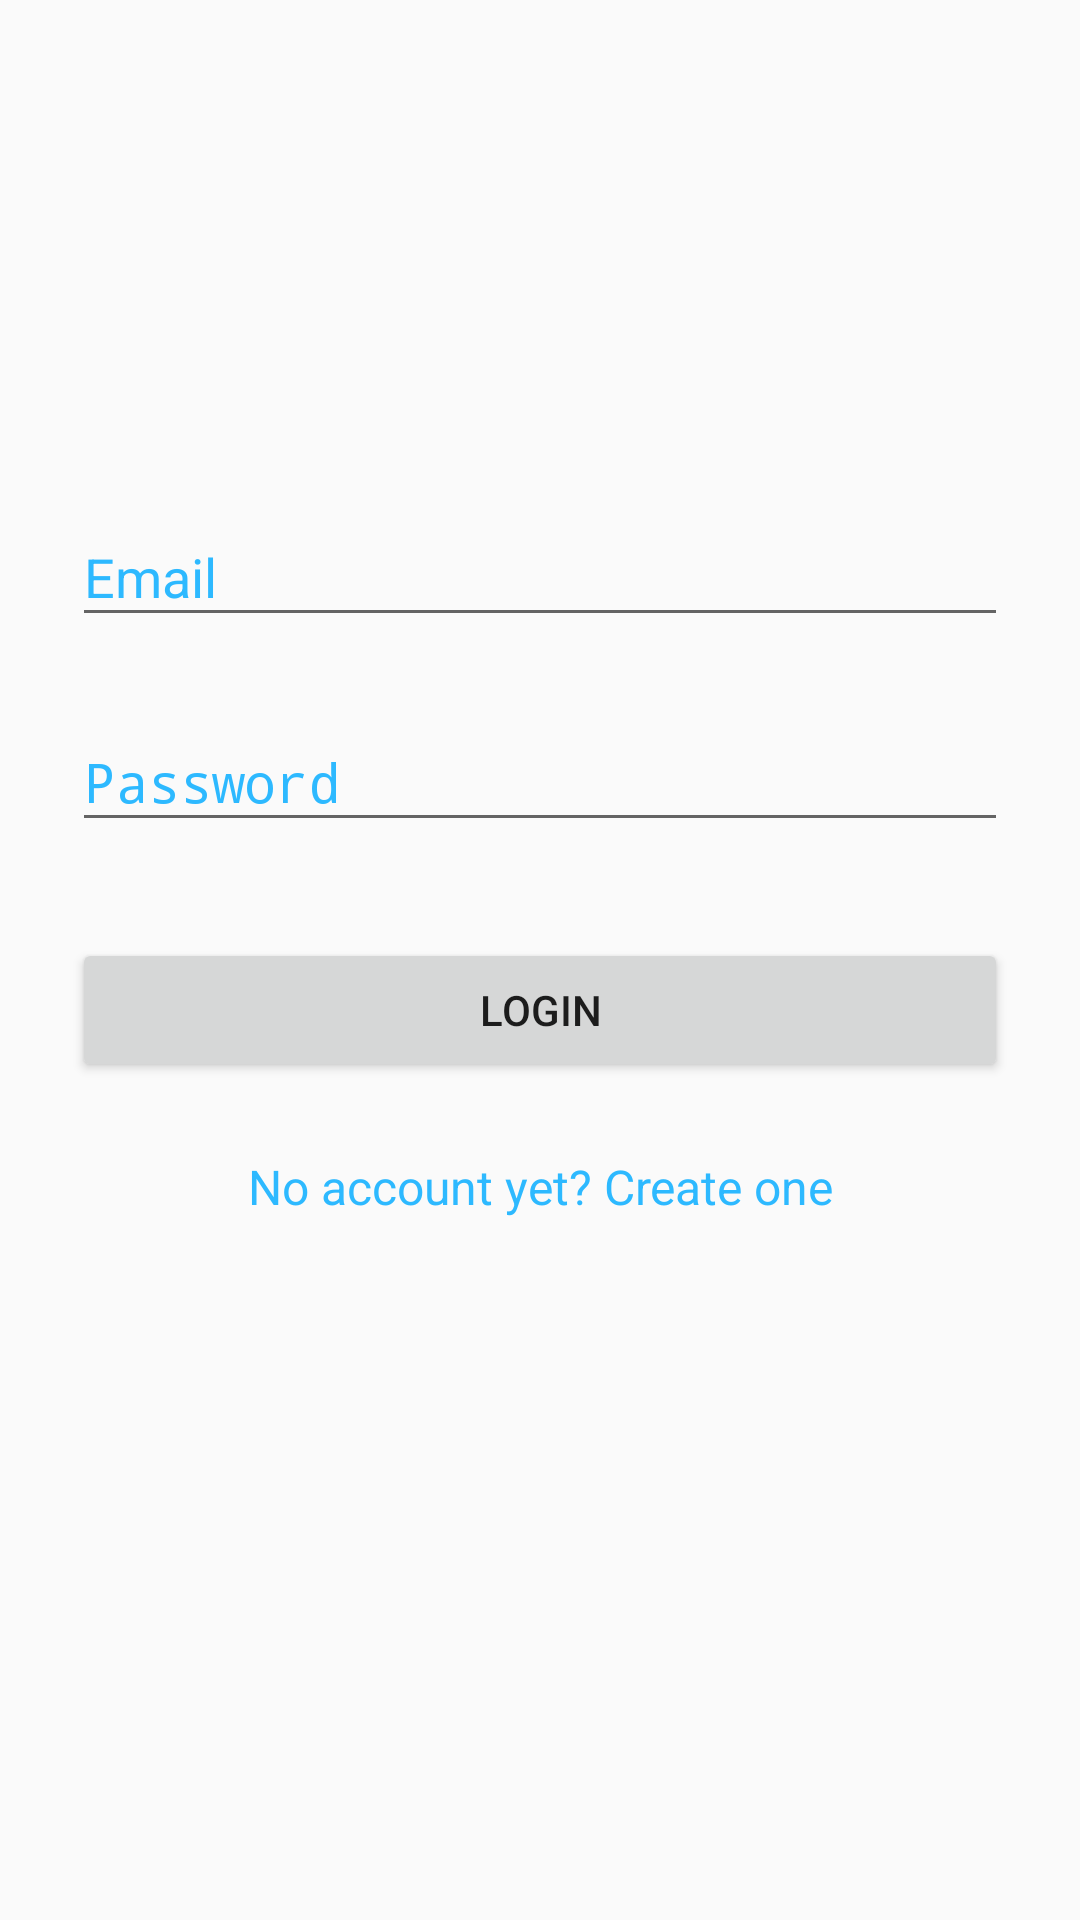

The Android layout XML behind this screen, and the referenced resources:
<!-- AndroidManifest.xml: application theme AppTheme.NoActionBar -->
<!-- res/layout/activity_main.xml -->
<?xml version="1.0" encoding="utf-8"?>
<ScrollView xmlns:android="http://schemas.android.com/apk/res/android"
    android:layout_width="fill_parent"
    android:layout_height="fill_parent"

    android:fitsSystemWindows="true">

    <LinearLayout
        android:orientation="vertical"
        android:background="@drawable/background"

        android:layout_width="match_parent"
        android:layout_height="wrap_content"
        android:paddingTop="56dp"
        android:paddingLeft="24dp"
        android:paddingRight="24dp">

        <ImageView android:src="@drawable/logo"
            android:layout_width="wrap_content"
            android:layout_height="72dp"
            android:layout_marginBottom="24dp"
            android:layout_gravity="center_horizontal" />

        
        <android.support.design.widget.TextInputLayout
            android:layout_width="match_parent"
            android:layout_height="wrap_content"
            android:layout_marginBottom="8dp"
            android:layout_marginTop="8dp"
            android:textColorHint="@color/colorAccent">

            <EditText
                android:id="@+id/input_email"
                android:layout_width="match_parent"
                android:layout_height="wrap_content"
                android:hint="Email"
                android:inputType="textEmailAddress"
                android:textColor="@color/colorAccent" />
        </android.support.design.widget.TextInputLayout>

        
        <android.support.design.widget.TextInputLayout
            android:layout_width="match_parent"
            android:layout_height="wrap_content"
            android:layout_marginBottom="8dp"
            android:layout_marginTop="8dp"
            android:textColorHint="@color/colorAccent">

            <EditText
                android:id="@+id/input_password"
                android:layout_width="match_parent"
                android:layout_height="wrap_content"
                android:hint="Password"
                android:inputType="textPassword"
                android:textColor="@color/colorAccent"
                />
        </android.support.design.widget.TextInputLayout>

        <android.support.v7.widget.AppCompatButton
            android:id="@+id/btn_login"
            android:layout_width="fill_parent"
            android:layout_height="wrap_content"
            android:layout_marginTop="24dp"
            android:layout_marginBottom="24dp"
            android:padding="12dp"
            android:text="Login"/>

        <TextView
            android:id="@+id/link_signup"
            android:layout_width="fill_parent"
            android:layout_height="wrap_content"
            android:layout_marginBottom="24dp"
            android:gravity="center"
            android:text="No account yet? Create one"
            android:textColor="@color/colorAccent"
            android:textSize="16dip" />

    </LinearLayout>
</ScrollView>
<!-- resources referenced by this layout -->
<resources>
  <color name="colorAccent">#2db9ff</color>
  <style name="AppTheme.NoActionBar">
          <item name="windowActionBar">false</item>
          <item name="windowNoTitle">true</item>
  
  
      </style>
</resources>
